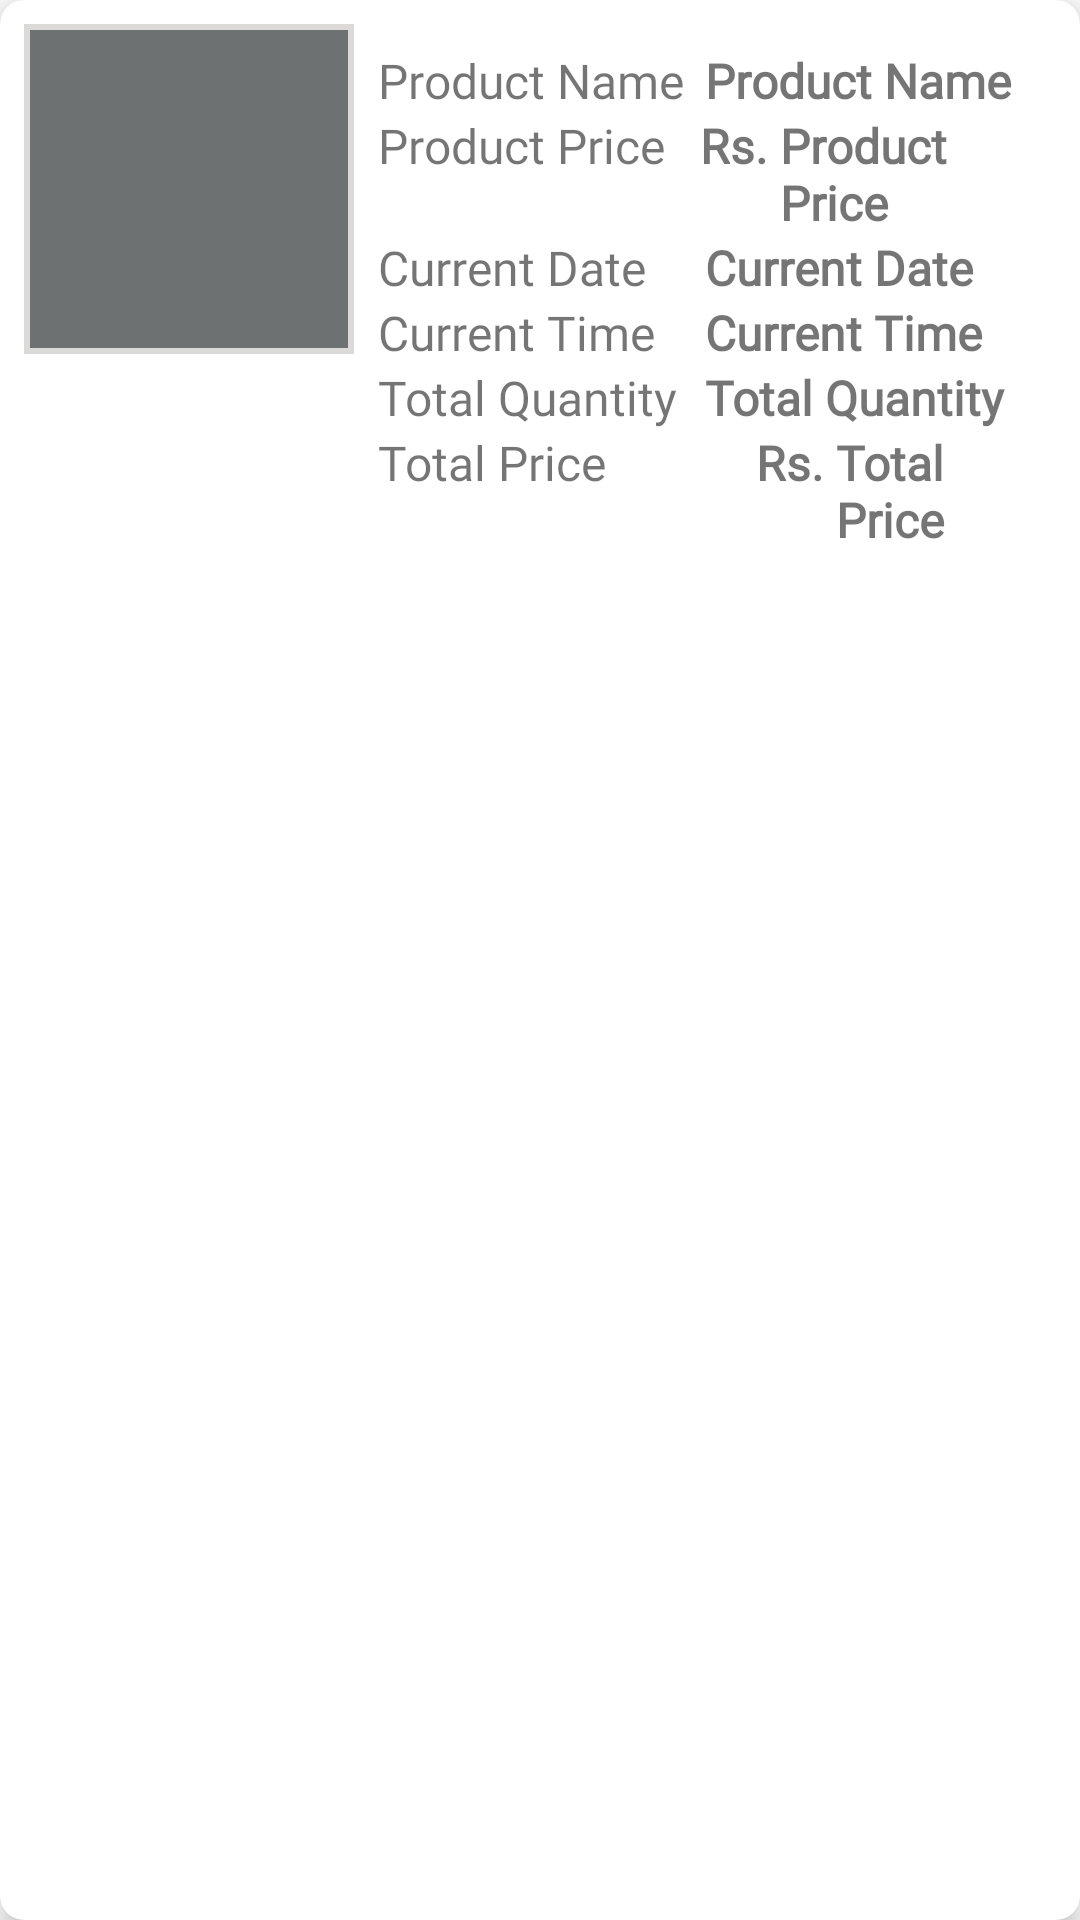

Layout XML and referenced resources for this Android screen:
<!-- AndroidManifest.xml: application theme Theme.DrodX -->
<!-- res/layout/my_cart_item.xml -->
<?xml version="1.0" encoding="utf-8"?>
<androidx.cardview.widget.CardView xmlns:android="http://schemas.android.com/apk/res/android"
    android:layout_width="match_parent"
    android:layout_height="wrap_content"
    xmlns:app="http://schemas.android.com/apk/res-auto"
    android:layout_margin="5dp"
    app:cardCornerRadius="8dp"
    app:cardElevation="5dp">



    <LinearLayout
        android:layout_width="match_parent"
        android:layout_height="wrap_content"
        android:padding="8dp"
        android:orientation="horizontal">
        <ImageView

            android:background="@drawable/border"
            android:layout_width="110dp"
            android:layout_height="110dp"
            android:scaleType="centerCrop"
            android:src="@drawable/fruits"
            android:id="@+id/product_img" />
    <LinearLayout
        android:layout_width="match_parent"
        android:layout_height="wrap_content"
        android:padding="8dp"
        android:orientation="vertical">
        <LinearLayout
            android:layout_width="match_parent"
            android:layout_height="match_parent"
            android:orientation="horizontal"
            android:weightSum="2">
            <TextView
                android:layout_width="match_parent"
                android:layout_height="wrap_content"
                android:layout_weight="1"
                android:text="Product Name"
                android:textSize="16sp"
                android:fontFamily="@font/alice"/>
            <TextView
                android:id="@+id/product_name"
                android:layout_width="match_parent"
                android:layout_height="wrap_content"
                android:layout_weight="1"
                android:text="Product Name"
                android:textStyle="bold"
                android:textSize="16sp"
                android:fontFamily="@font/alice"/>



        </LinearLayout>
        <LinearLayout
            android:layout_width="match_parent"
            android:layout_height="match_parent"
            android:orientation="horizontal"
            android:weightSum="2">

            <TextView
                android:layout_width="184dp"
                android:layout_height="match_parent"
                android:layout_weight="1"
                android:fontFamily="@font/alice"
                android:text="Product Price"
                android:textSize="16sp" />

            <TextView
                android:id="@+id/product_priceRs"
                android:layout_width="wrap_content"
                android:layout_height="match_parent"
                android:fontFamily="@font/alice"
                android:text="Rs. "
                android:textSize="16sp"
                android:textStyle="bold" />

            <TextView
                android:id="@+id/product_price"
                android:layout_width="161dp"
                android:layout_height="match_parent"
                android:layout_weight="1"
                android:fontFamily="@font/alice"
                android:text="Product Price"
                android:textSize="16sp"
                android:textStyle="bold" />



        </LinearLayout>
        <LinearLayout
            android:layout_width="match_parent"
            android:layout_height="match_parent"
            android:orientation="horizontal"
            android:weightSum="2">
            <TextView
                android:layout_width="match_parent"
                android:layout_height="wrap_content"
                android:layout_weight="1"
                android:text="Current Date"
                android:textSize="16sp"
                android:fontFamily="@font/alice"/>
            <TextView
                android:id="@+id/current_date"
                android:layout_width="match_parent"
                android:layout_height="wrap_content"
                android:layout_weight="1"
                android:text="Current Date"
                android:textStyle="bold"
                android:textSize="16sp"
                android:fontFamily="@font/alice"/>



        </LinearLayout>
        <LinearLayout
            android:layout_width="match_parent"
            android:layout_height="match_parent"
            android:orientation="horizontal"
            android:weightSum="2">
            <TextView
                android:layout_width="match_parent"
                android:layout_height="wrap_content"
                android:layout_weight="1"
                android:text="Current Time"
                android:textSize="16sp"
                android:fontFamily="@font/alice"/>
            <TextView
                android:id="@+id/current_time"
                android:layout_width="match_parent"
                android:layout_height="wrap_content"
                android:layout_weight="1"
                android:text="Current Time"
                android:textStyle="bold"
                android:textSize="16sp"
                android:fontFamily="@font/alice"/>



        </LinearLayout>
        <LinearLayout
            android:layout_width="match_parent"
            android:layout_height="match_parent"
            android:orientation="horizontal"
            android:weightSum="2">
            <TextView
                android:layout_width="match_parent"
                android:layout_height="wrap_content"
                android:layout_weight="1"
                android:text="Total Quantity"
                android:textSize="16sp"
                android:fontFamily="@font/alice"/>
            <TextView
                android:id="@+id/total_quantity"
                android:layout_width="match_parent"
                android:layout_height="wrap_content"
                android:layout_weight="1"
                android:text="Total Quantity"
                android:textStyle="bold"
                android:textSize="16sp"
                android:fontFamily="@font/alice"/>



        </LinearLayout>
        <LinearLayout
            android:layout_width="match_parent"
            android:layout_height="match_parent"
            android:orientation="horizontal"
            android:weightSum="2">

            <TextView
                android:layout_width="126dp"
                android:layout_height="match_parent"

                android:fontFamily="@font/alice"
                android:text="Total Price"
                android:textSize="16sp" />

            <TextView
                android:id="@+id/total_priceRs"
                android:layout_width="wrap_content"
                android:layout_height="match_parent"
                android:fontFamily="@font/alice"
                android:text="Rs. "
                android:textSize="16sp"
                android:textStyle="bold" />

            <TextView
                android:id="@+id/total_price"
                android:layout_width="wrap_content"
                android:layout_height="match_parent"

                android:fontFamily="@font/alice"
                android:text="Total Price"
                android:textSize="16sp"
                android:textStyle="bold" />
            <TextView
                android:id="@+id/total_price00"
                android:layout_width="wrap_content"
                android:layout_height="match_parent"
                android:fontFamily="@font/alice"
                android:text=".00 "
                android:textSize="16sp"
                android:textStyle="bold" />


        </LinearLayout>
        <ImageView
            android:id="@+id/delete"
            android:layout_width="match_parent"
            android:layout_height="wrap_content"
            android:src="@drawable/ic_baseline_delete_24"/>

        </LinearLayout>

    </LinearLayout>

</androidx.cardview.widget.CardView>
<!-- resources referenced by this layout -->
<resources>
  <!-- drawable border (drawable) -->
  <?xml version="1.0" encoding="utf-8"?>
  <shape xmlns:android="http://schemas.android.com/apk/res/android">
    <solid android:color="#6E7171"/>
        <stroke android:width="2dp" android:color="#DCD9D9"/>
  </shape>
  <style name="Theme.DrodX" parent="Theme.MaterialComponents.DayNight.DarkActionBar">
          
          <item name="colorPrimary">@color/purple_500</item>
          <item name="colorPrimaryVariant">@color/purple_700</item>
          <item name="colorOnPrimary">@color/white</item>
          
          <item name="colorSecondary">@color/teal_200</item>
          <item name="colorSecondaryVariant">@color/teal_700</item>
          <item name="colorOnSecondary">@color/black</item>
          
          <item name="android:statusBarColor">?attr/colorPrimaryVariant</item>
          
      </style>
  <color name="purple_500">#FF6200EE</color>
  <color name="purple_700">#6D4B4B</color>
  <color name="white">#FFFFFFFF</color>
  <color name="teal_200">#DCD4B5</color>
  <color name="teal_700">#FF018786</color>
  <color name="black">#FF000000</color>
</resources>
